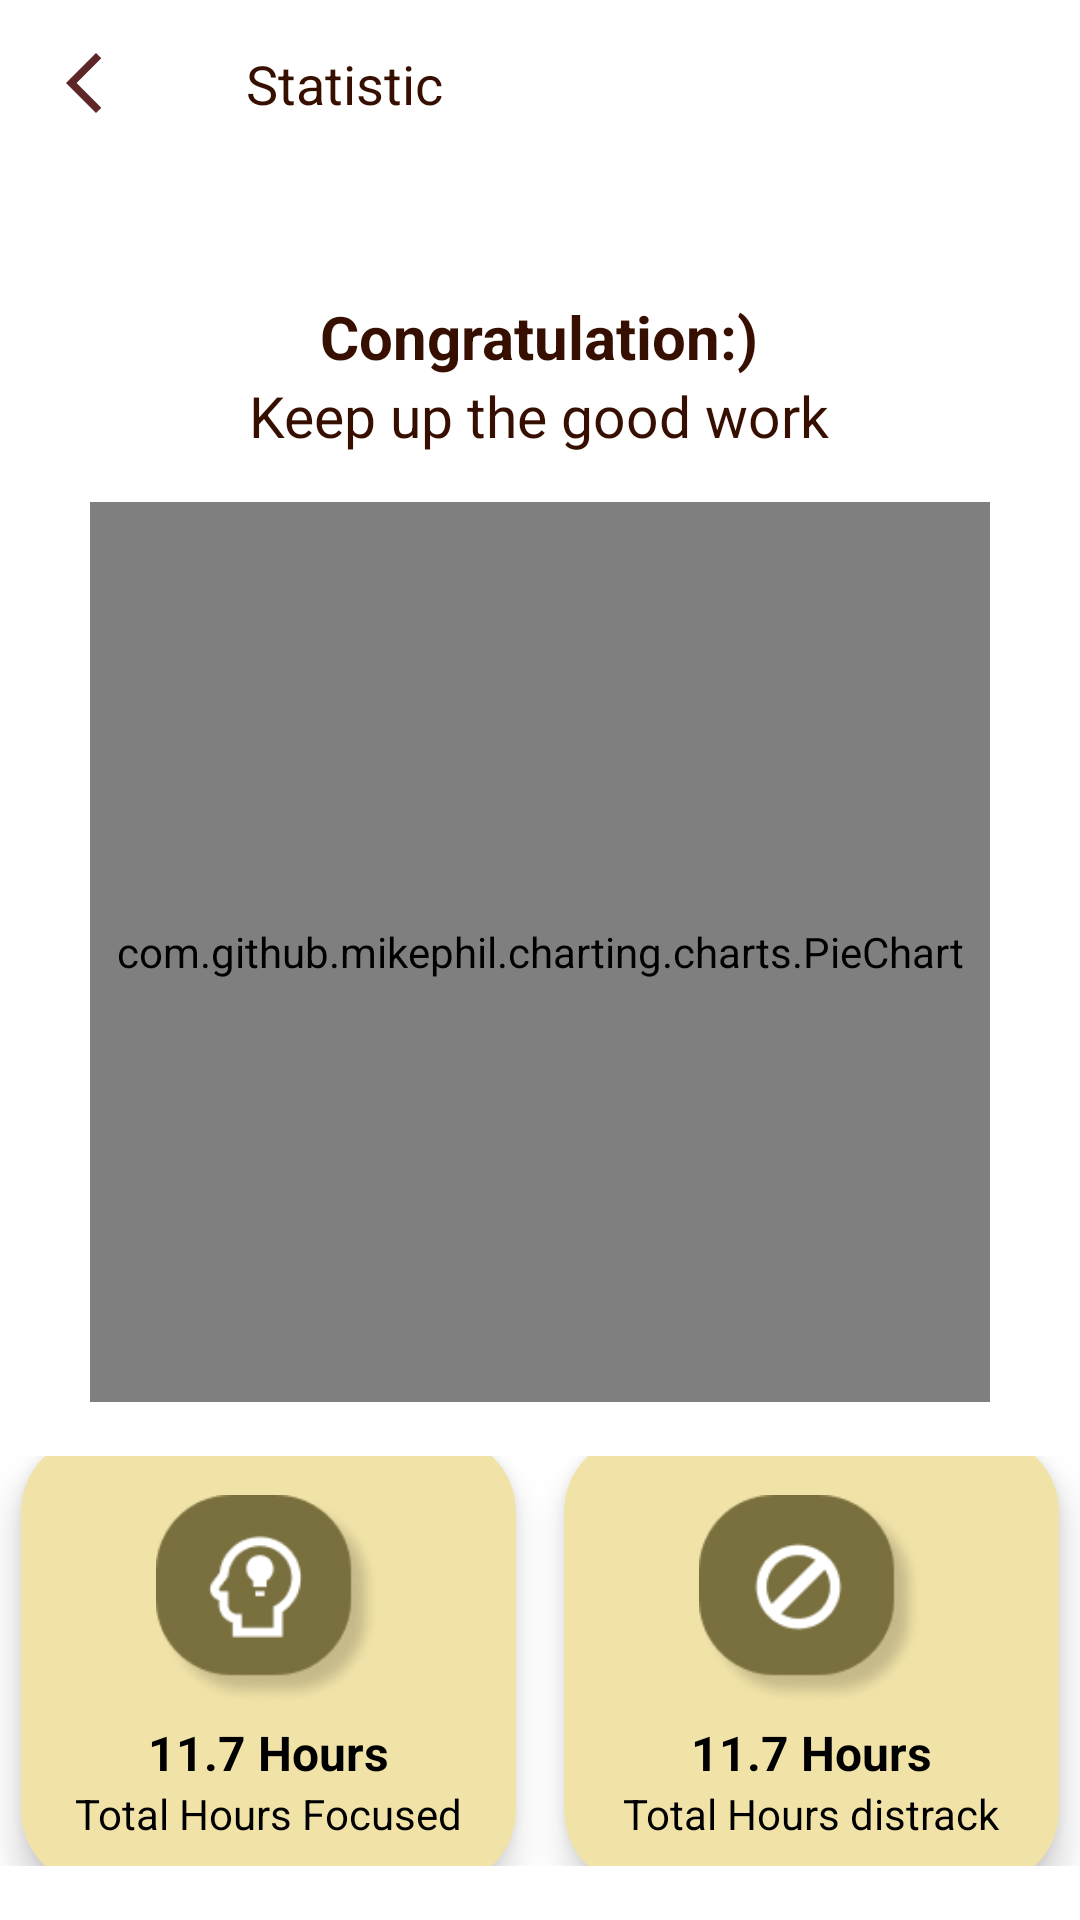

The Android layout XML behind this screen, and the referenced resources:
<!-- AndroidManifest.xml: activity theme Theme.AppCompat.NoActionBar -->
<!-- res/layout/activity_statistic.xml -->
<?xml version="1.0" encoding="utf-8"?>
<androidx.constraintlayout.widget.ConstraintLayout xmlns:android="http://schemas.android.com/apk/res/android"
    xmlns:app="http://schemas.android.com/apk/res-auto"
    xmlns:tools="http://schemas.android.com/tools"
    android:layout_width="match_parent"
    android:layout_height="match_parent"
    android:background="@color/white"
    tools:context=".ui.activity.StatisticActivity">

    <androidx.appcompat.widget.Toolbar
        android:id="@+id/toolbar"
        android:layout_width="match_parent"
        android:layout_height="wrap_content"
        app:layout_constraintEnd_toEndOf="parent"
        app:layout_constraintStart_toStartOf="parent"
        app:layout_constraintTop_toTopOf="parent">
        <LinearLayout
            android:layout_width="match_parent"
            android:layout_height="wrap_content">
            <ImageButton
                android:id="@+id/back"
                android:background="@color/white"
                android:src="@drawable/ic_back"
                android:layout_width="wrap_content"
                android:layout_height="wrap_content"/>
            <TextView
                android:layout_width="wrap_content"
                android:layout_height="wrap_content"
                android:layout_marginStart="42dp"
                android:textColor="@color/plt_brown"
                android:textSize="18sp"
                android:textStyle="normal"
                android:text="Statistic"/>
        </LinearLayout>
    </androidx.appcompat.widget.Toolbar>

    <TextView
        android:id="@+id/tv_date"
        android:layout_width="wrap_content"
        android:layout_height="wrap_content"
        android:layout_marginStart="16dp"
        android:textColor="@color/plt_brown"
        android:layout_marginTop="13dp"
        tools:text="Today, 25 mei 2023"
        android:textSize="16sp"
        android:textStyle="normal"
        app:layout_constraintStart_toStartOf="parent"
        app:layout_constraintTop_toBottomOf="@+id/toolbar" />

    <LinearLayout
        android:layout_width="match_parent"
        android:layout_height="0dp"
        android:layout_marginTop="8dp"
        android:gravity="center"
        android:orientation="vertical"
        app:layout_constraintBottom_toBottomOf="parent"
        app:layout_constraintEnd_toEndOf="parent"
        app:layout_constraintHorizontal_bias="0.5"
        app:layout_constraintStart_toStartOf="parent"
        app:layout_constraintTop_toBottomOf="@+id/tv_date">

        <TextView
            android:layout_width="wrap_content"
            android:layout_height="wrap_content"
            android:text="Congratulation:)"
            android:textColor="@color/plt_brown"
            android:textSize="20sp"
            android:textStyle="bold" />

        <TextView
            android:layout_width="wrap_content"
            android:layout_height="wrap_content"
            android:text="Keep up the good work"
            android:textColor="@color/plt_brown"
            android:textSize="19sp"
            android:textStyle="normal" />

        <com.github.mikephil.charting.charts.PieChart
            android:id="@+id/pieChart"
            android:layout_width="300dp"
            android:layout_height="300dp"
            android:layout_marginTop="16dp" />

        <LinearLayout
            android:layout_width="match_parent"
            android:layout_height="wrap_content"
            android:layout_marginTop="18dp"
            android:layout_marginBottom="18dp"
            android:gravity="center"
            android:orientation="horizontal"
            tools:ignore="RtlSymmetry">
            
            <androidx.cardview.widget.CardView
                android:layout_width="165dp"
                android:layout_height="150dp"
                android:layout_marginTop="8dp"
                android:layout_marginEnd="8dp"
                android:layout_marginBottom="8dp"
                app:cardBackgroundColor="@color/plt_yelo"
                app:cardCornerRadius="25dp"
                app:cardElevation="7dp">

                <LinearLayout
                    android:layout_width="match_parent"
                    android:layout_height="match_parent"
                    android:gravity="center"
                    android:orientation="vertical">

                    <ImageView
                        android:layout_width="75dp"
                        android:layout_height="80dp"
                        android:src="@drawable/ic_head" />

                    <TextView
                        android:layout_width="wrap_content"
                        android:layout_height="wrap_content"
                        android:text="11.7 Hours"
                        android:textColor="@color/black"
                        android:textSize="16sp"
                        android:textStyle="bold" />

                    <TextView
                        android:layout_width="wrap_content"
                        android:layout_height="wrap_content"
                        android:text="Total Hours Focused"
                        android:textColor="@color/black"
                        android:textSize="14sp"
                        android:textStyle="normal" />
                </LinearLayout>

            </androidx.cardview.widget.CardView>
            
            <androidx.cardview.widget.CardView
                android:layout_width="165dp"
                android:layout_height="150dp"
                android:layout_marginStart="8dp"
                android:layout_marginTop="8dp"
                android:layout_marginBottom="8dp"
                app:cardBackgroundColor="@color/plt_yelo"
                app:cardCornerRadius="25dp"
                app:cardElevation="7dp">

                <LinearLayout
                    android:layout_width="match_parent"
                    android:layout_height="match_parent"
                    android:gravity="center"
                    android:orientation="vertical">

                    <ImageView
                        android:layout_width="75dp"
                        android:layout_height="80dp"
                        android:src="@drawable/ic_ban" />

                    <TextView
                        android:layout_width="wrap_content"
                        android:layout_height="wrap_content"
                        android:text="11.7 Hours"
                        android:textColor="@color/black"
                        android:textSize="16sp"
                        android:textStyle="bold" />

                    <TextView
                        android:layout_width="wrap_content"
                        android:layout_height="wrap_content"
                        android:text="Total Hours distrack"
                        android:textColor="@color/black"
                        android:textSize="14sp"
                        android:textStyle="normal" />
                </LinearLayout>

            </androidx.cardview.widget.CardView>


        </LinearLayout>
    </LinearLayout>
</androidx.constraintlayout.widget.ConstraintLayout>
<!-- resources referenced by this layout -->
<resources>
  <color name="black">#FF000000</color>
  <color name="plt_brown">#360F00</color>
  <color name="plt_yelo">#F1E3A8</color>
  <color name="white">#FFFFFFFF</color>
  <!-- drawable ic_back (drawable) -->
  <vector android:height="24dp" android:tint="#5E2727"
      android:viewportHeight="24" android:viewportWidth="24"
      android:width="24dp" xmlns:android="http://schemas.android.com/apk/res/android">
      <path android:fillColor="@android:color/white" android:pathData="M17.77,3.77l-1.77,-1.77l-10,10l10,10l1.77,-1.77l-8.23,-8.23z"/>
  </vector>
  <!-- drawable ic_ban: png bitmap (drawable, 7766 bytes) -->
  <!-- drawable ic_head: png bitmap (drawable, 8046 bytes) -->
</resources>
